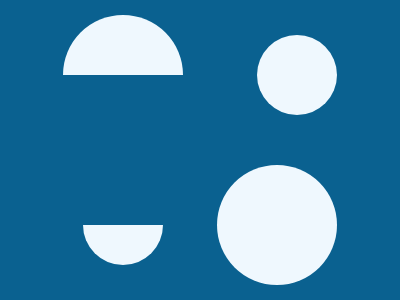

Give the HTML and CSS whose rendering is this image.

<!DOCTYPE html>
<html lang="en">
<head>
    <meta charset="UTF-8">
    <meta name="viewport" content="width=device-width, initial-scale=1.0">
    <title>Document</title>
</head>
<body>
    <section>
        <div></div>
        <div class='a'></div>
        <div  class='a b'></div>
        <div></div>
        <div class='c'></div>
      </section>
      <style>
        body{
          background: #0A6190;
        }
      section{
        display:flex;
        flex-wrap: wrap;
        align-items:center;
        justify-content: space-between;
        row-gap:30px;
        column-gap: 10px;
        margin: 15px 55px;
      }
        div {
          width: 120px;
          height: 120px;
          background: #EFF8FE;
          border-radius: 100%;
        }
        .a{
          width: 80px;
          height: 80px;
          align-self:center;
          justify-self: flex-end;
        }
        .b{
           margin-left:20px;
           justify-self: center;
        }
        .c{
          position:absolute;
          width: 150px;
          height: 150px;
          background:#0A6190;
          border-radius: 0;
          left: 125;
        }
      /* .c,body{background:#0a6190}section{display:flex;flex-wrap:wrap;align-items:center;justify-content:space-between;row-gap:30px;column-gap:10px;margin:15px 55px}div{width:120px;height:120px;background:#eff8fe;border-radius:100%}.a{width:80px;height:80px;align-self:center;justify-self:flex-end}.b{margin-left:20px;justify-self:center}.c{position:absolute;width:150px;height:150px;border-radius:0;left:125} */
      </style>
</body>
</html>